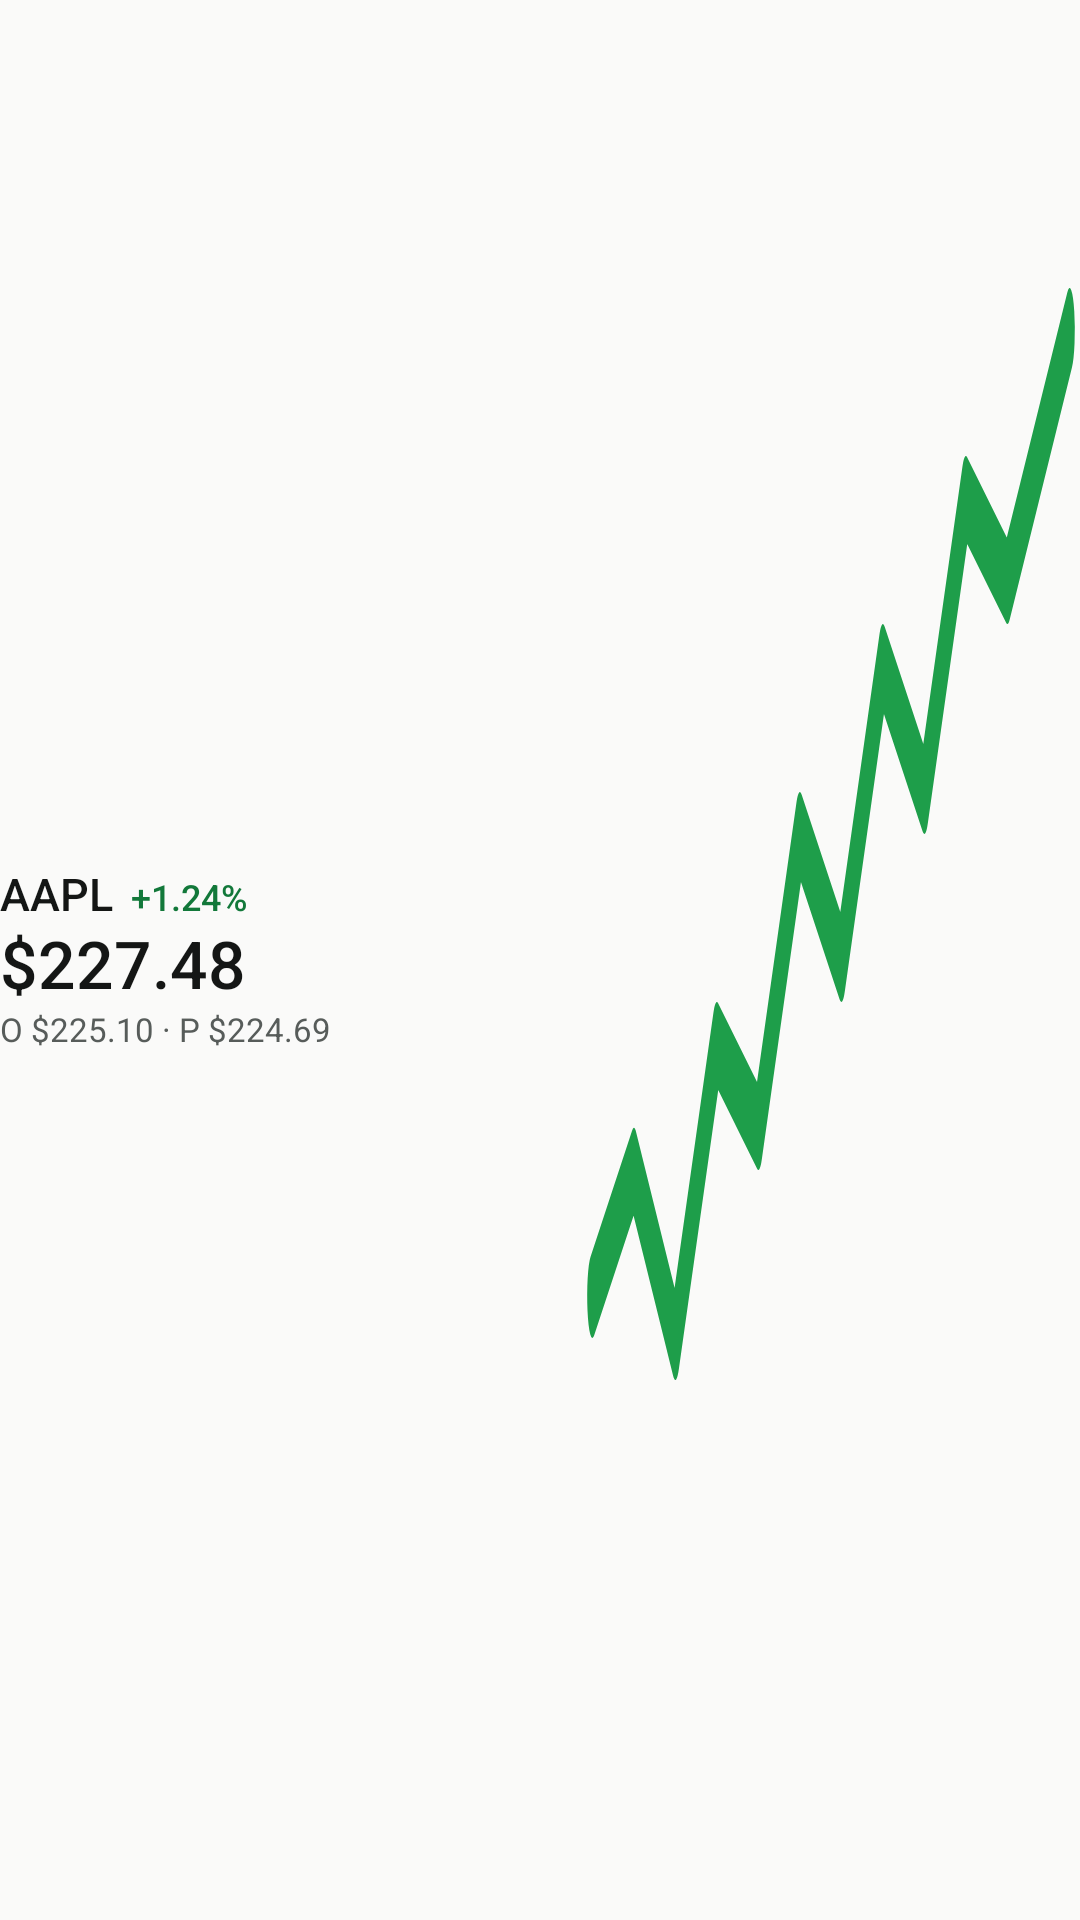

Reconstruct the res/layout file that produces this screen, plus the resources it refers to.
<!-- AndroidManifest.xml: application theme Theme.StockWidget -->
<!-- res/layout/widget_block.xml -->
<?xml version="1.0" encoding="utf-8"?>
<LinearLayout xmlns:android="http://schemas.android.com/apk/res/android"
    android:id="@+id/block"
    android:layout_width="match_parent"
    android:layout_height="0dp"
    android:layout_weight="1"
    android:baselineAligned="false"
    android:gravity="center_vertical"
    android:orientation="horizontal">

    <LinearLayout
        android:layout_width="0dp"
        android:layout_height="wrap_content"
        android:layout_weight="1"
        android:orientation="vertical">

        <LinearLayout
            android:layout_width="wrap_content"
            android:layout_height="wrap_content"
            android:orientation="horizontal">

            <TextView
                android:id="@+id/symbol"
                style="@style/WidgetText.Symbol"
                android:text="@string/widget_sample_symbol" />

            <TextView
                android:id="@+id/change"
                style="@style/WidgetText.Change"
                android:layout_marginStart="6dp"
                android:text="@string/widget_sample_change" />
        </LinearLayout>

        <TextView
            android:id="@+id/price"
            style="@style/WidgetText.Price"
            android:text="@string/widget_sample_price" />

        <TextView
            android:id="@+id/info"
            style="@style/WidgetText.Info"
            android:text="@string/widget_sample_info" />
    </LinearLayout>

    
    <ImageView
        android:id="@+id/chart"
        android:layout_width="0dp"
        android:layout_height="match_parent"
        android:layout_weight="0.9"
        android:layout_marginStart="10dp"
        android:layout_marginTop="12dp"
        android:layout_marginBottom="12dp"
        android:contentDescription="@null"
        android:scaleType="fitXY"
        android:src="@drawable/widget_chart_sample" />
</LinearLayout>
<!-- resources referenced by this layout -->
<resources>
  <!-- drawable widget_chart_sample (drawable) -->
  <?xml version="1.0" encoding="utf-8"?>
  <vector xmlns:android="http://schemas.android.com/apk/res/android"
      android:width="96dp"
      android:height="44dp"
      android:viewportWidth="96"
      android:viewportHeight="44">
      <path
          android:fillColor="#00000000"
          android:pathData="M2,30 L10,27 L18,31 L26,24 L34,26 L42,19 L50,22 L58,15 L66,18 L74,11 L82,13 L94,7"
          android:strokeWidth="2"
          android:strokeColor="#1E9E4A"
          android:strokeLineCap="round"
          android:strokeLineJoin="round" />
  </vector>
  <string name="widget_sample_change" translatable="false" formatted="false">+1.24%</string>
  <string name="widget_sample_info" translatable="false">O $225.10 · P $224.69</string>
  <string name="widget_sample_price" translatable="false">$227.48</string>
  <string name="widget_sample_symbol" translatable="false">AAPL</string>
  <style name="WidgetText.Change">
          <item name="android:textSize">12sp</item>
          <item name="android:fontFamily">sans-serif-medium</item>
          <item name="android:textColor">@color/widget_up</item>
      </style>
  <style name="WidgetText.Info">
          <item name="android:layout_width">match_parent</item>
          <item name="android:layout_marginTop">2dp</item>
          <item name="android:textSize">11sp</item>
          <item name="android:textColor">@color/widget_text2</item>
      </style>
  <style name="WidgetText.Price">
          <item name="android:layout_width">match_parent</item>
          <item name="android:layout_marginTop">2dp</item>
          <item name="android:textSize">22sp</item>
          <item name="android:fontFamily">sans-serif-medium</item>
          <item name="android:autoSizeTextType">uniform</item>
          <item name="android:autoSizeMinTextSize">12sp</item>
          <item name="android:autoSizeMaxTextSize">22sp</item>
          <item name="android:autoSizeStepGranularity">1sp</item>
      </style>
  <style name="WidgetText.Symbol">
          <item name="android:textSize">15sp</item>
          <item name="android:fontFamily">sans-serif-medium</item>
      </style>
  <style name="Theme.StockWidget" parent="android:Theme.Material.Light.NoActionBar">
          <item name="android:windowBackground">@color/window_background</item>
          <item name="android:statusBarColor">@android:color/transparent</item>
          <item name="android:navigationBarColor">@android:color/transparent</item>
      </style>
  <color name="widget_up">#FF12783A</color>
  <color name="widget_text2">#FF575C5A</color>
  <color name="window_background">#FFFAFAF9</color>
</resources>
